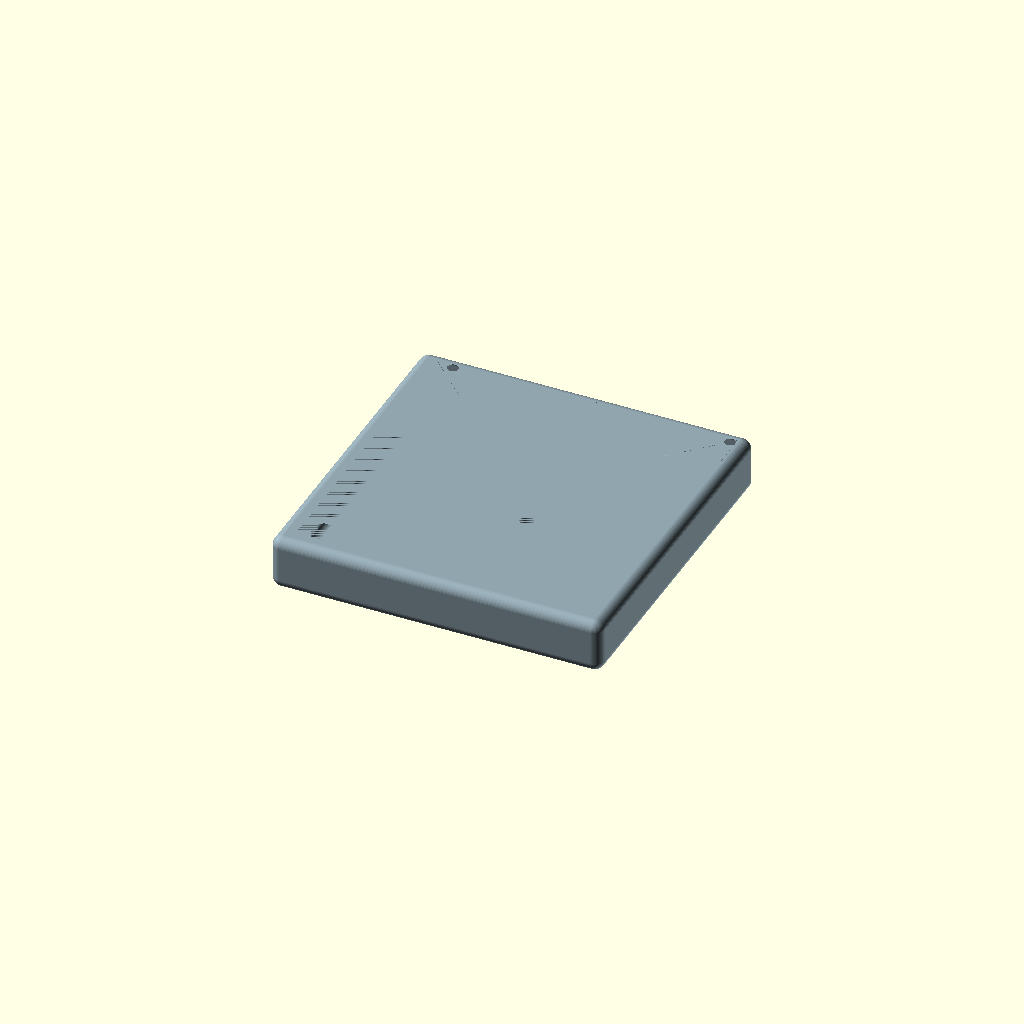
Cell 1: rendered with the file's own defaults.
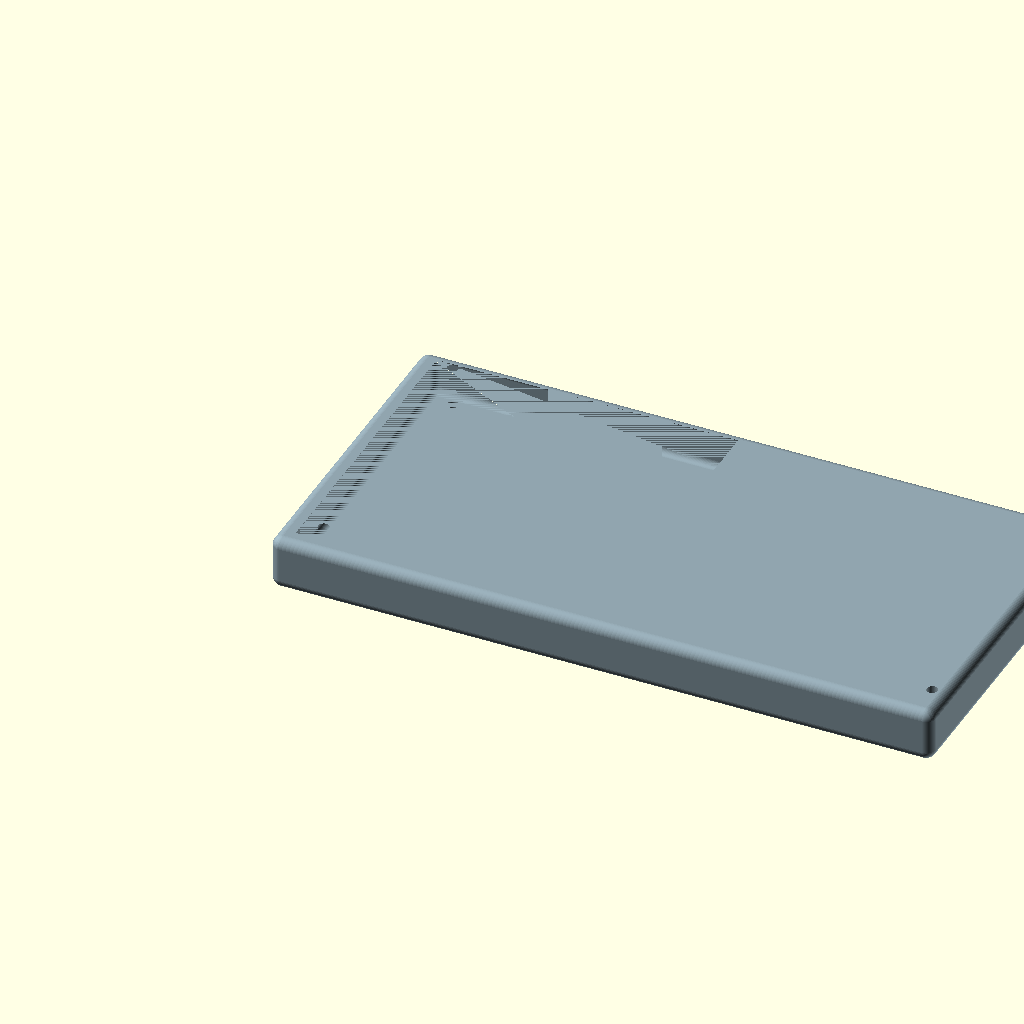
Cell 2: cell_width = 196 (everything else at default).
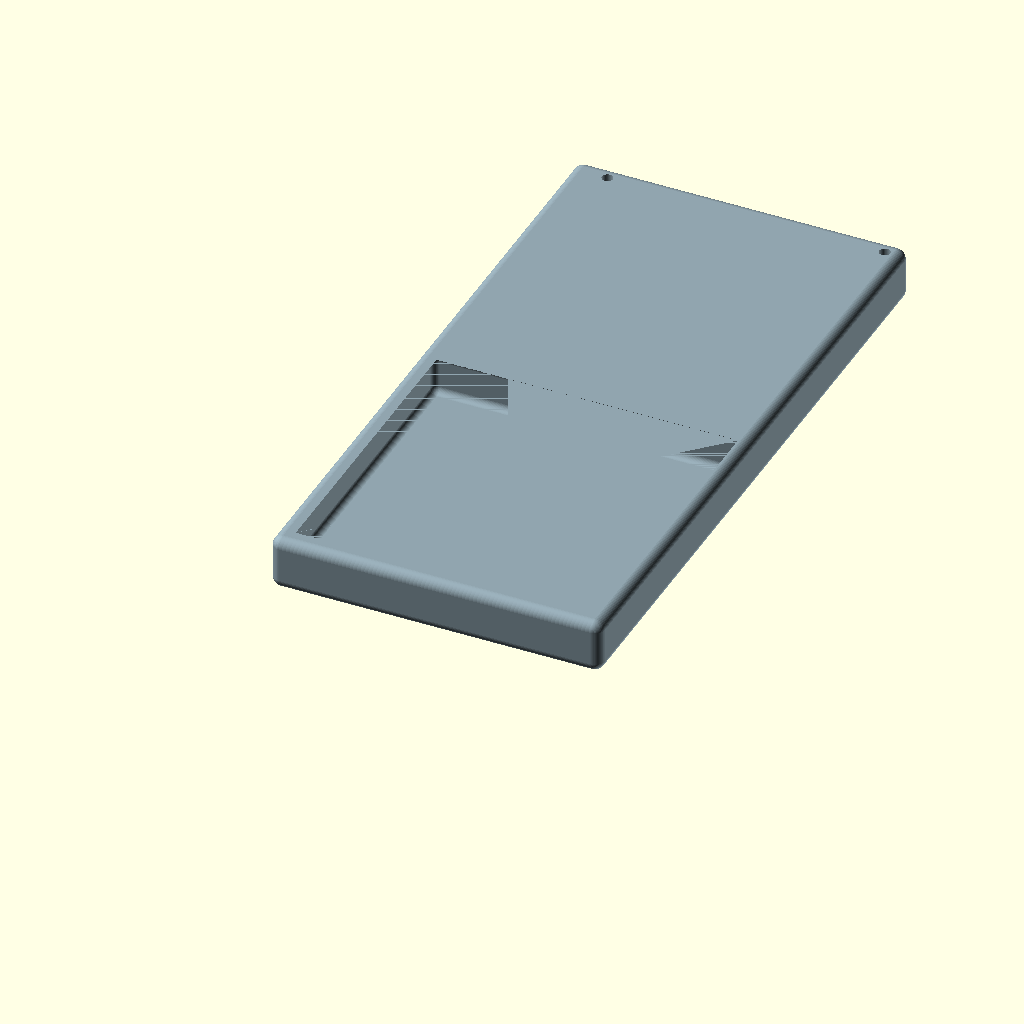
Cell 3: cell_depth = 196 (everything else at default).
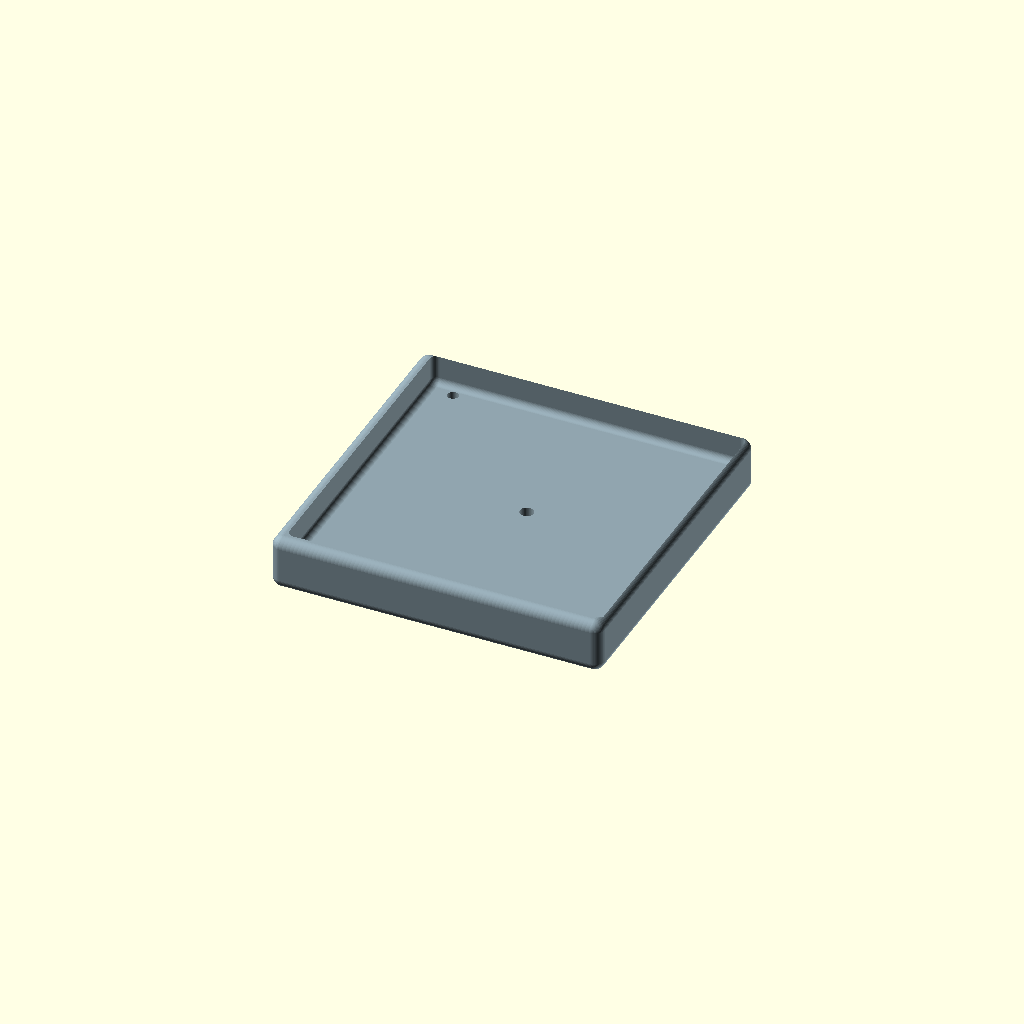
Cell 4: bottom_thickness = 6 (everything else at default).
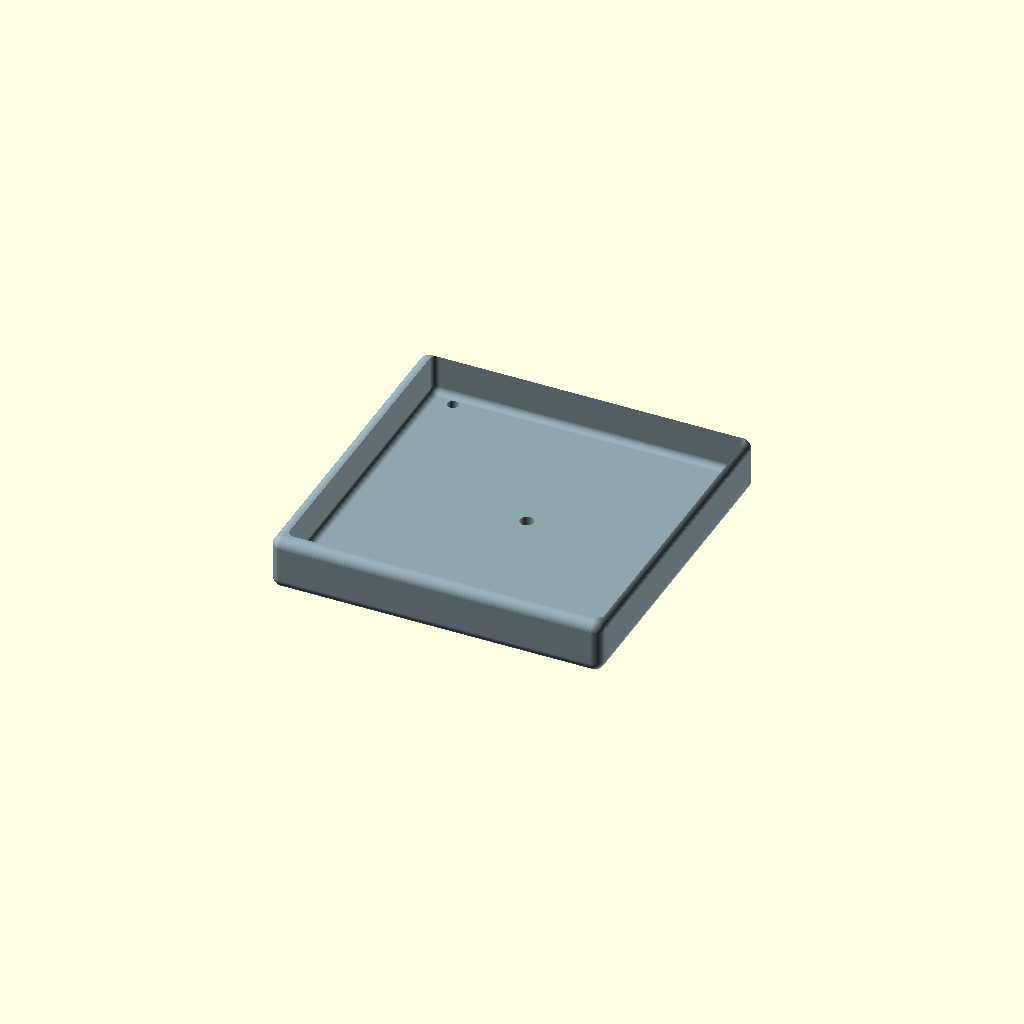
Cell 5 — wall_height set to 20, the other parameters unchanged.
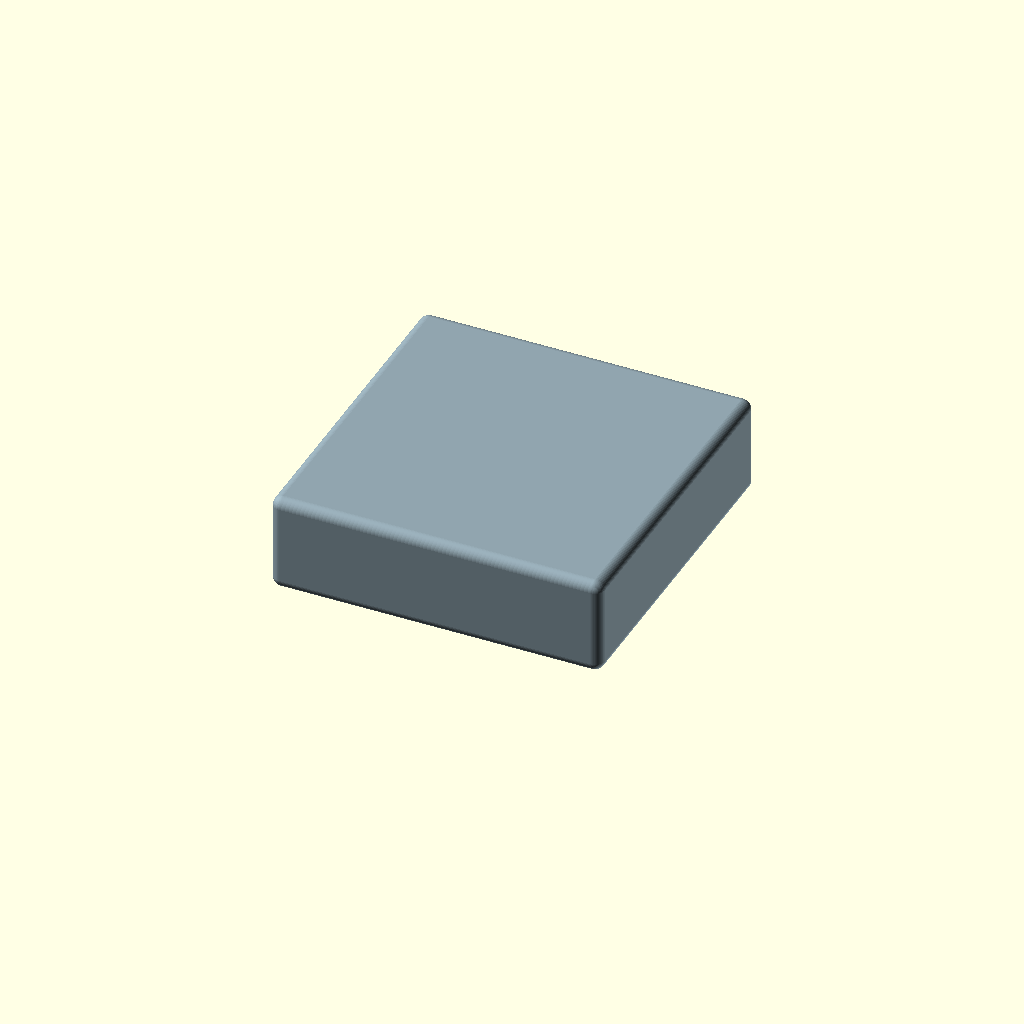
Cell 6 — total_height set to 26, the other parameters unchanged.
One fixed orthographic camera (rotation 55°, 0°, 25°; colour scheme Cornfield) for every cell.
OpenSCAD source file cad/single_cell.scad:
// ====================================================================
// Single Air Cell - HOLE-CAVITY OVERLAP FIXED
// ====================================================================
// FIX: hole_offset changed from 6mm to 8mm to prevent overlap with
//      the R2mm rounded cavity corners.
//
// EXPLANATION OF THE BUG:
//   - Original spec: holes 6mm from edge + cavity R2mm + wall 2.5mm
//   - At hole position (6, 6) with mount radius 1.6mm (M3):
//       * Distance to cavity corner fillet center (4.5, 4.5) = 2.12 mm
//       * Cavity curve at distance R=2 from fillet center
//       * Distance from (6, 6) to cavity curve = 2.12 - 2 = 0.12 mm
//       * Mount hole extends 1.6 mm from center
//       * => Mount hole OVERLAPS cavity by 1.48 mm !
//
//   - Fix: increase hole_offset to 8mm
//       * Distance to fillet center = sqrt(3.5^2 + 3.5^2) = 4.95 mm
//       * Distance from hole center to cavity curve = 4.95 - 2 = 2.95 mm
//       * Mount hole radius = 1.6 mm
//       * => Clearance = 2.95 - 1.6 = 1.35 mm (no overlap)
//
//   Note: spec said 6mm from edge, but 8mm is necessary to avoid overlap.
//   This small adjustment prevents holes from "piercing" into cavity wall.
//
// OVERALL DIMENSIONS:
//   - Outer: 98 x 98 x 16mm (with R3mm all corners from minkowski)
//   - Inner cavity: 93 x 93 x 10mm (R2mm corners)
//   - Wall thickness: 2.5 mm
//   - Silicone bag fits loosely: 90 x 90 mm
// ====================================================================

/* [Cell outer dimensions] */
cell_width = 98;
cell_depth = 98;

/* [Layer thicknesses] */
bottom_thickness = 3;
wall_height = 10;
total_height = 13;

/* [Cavity dimensions] */
cavity_width = 93;
cavity_depth = 93;
wall_thickness = 2.5;

/* [Hole positions - SYMMETRIC around cell center] */
center_x = cell_width / 2;     // = 49
center_y = cell_depth / 2;     // = 49

// Hole offset increased from 6 to 8 to avoid cavity overlap
hole_offset = 8;  // CHANGED: was 6, now 8

/* [Mounting holes (4 corners)] */
mount_d = 3.2;
mount_positions = [
    [hole_offset, hole_offset],
    [hole_offset, cell_depth - hole_offset],
    [cell_width - hole_offset, hole_offset],
    [cell_width - hole_offset, cell_depth - hole_offset]
];

/* [Counterbore] */
counterbore_d = 6;
counterbore_depth = 2;

/* [Air inlet (at center)] */
air_inlet_d = 4;
air_inlet_pos = [center_x, center_y];

/* [Fillets] */
top_edge_radius = 3;
inner_corner_radius = 2;

/* [Render] */
$fn = 64;

// ====================================================================
// CELL ASSEMBLY
// ====================================================================
module cell_assembly() {
    color("#90A4AE")
    difference() {
        // ===== OUTER BODY =====
        minkowski() {
            cube([cell_width - 2*top_edge_radius,
                  cell_depth - 2*top_edge_radius,
                  total_height - top_edge_radius]);
            sphere(r=top_edge_radius);
        }
        
        // ===== INNER CAVITY =====
        translate([wall_thickness, wall_thickness, bottom_thickness])
        minkowski() {
            cube([cavity_width - 2*inner_corner_radius,
                  cavity_depth - 2*inner_corner_radius,
                  wall_height - inner_corner_radius]);
            sphere(r=inner_corner_radius);
        }
        
        // ===== 4 M3 MOUNT HOLES (at 4 corners, 8mm from edge) =====
        for (pos = mount_positions) {
            translate([pos[0], pos[1], -5])
                cylinder(d=mount_d, h=20);
        }
        
        // ===== 4 COUNTERBORES =====
        for (pos = mount_positions) {
            translate([pos[0], pos[1], -5])
                cylinder(d=counterbore_d, h=counterbore_depth);
        }
        
        // ===== AIR INLET (at center) =====
        translate([air_inlet_pos[0], air_inlet_pos[1], -5])
            cylinder(d=air_inlet_d, h=10);
    }
}

// ====================================================================
// TOP-LEVEL RENDER
// ====================================================================
cell_assembly();

// ====================================================================
// ECHO: Verify all 4 distances + clearance from cavity
// ====================================================================
echo(str("=== HOLE POSITION + CLEARANCE VERIFICATION ==="));
echo(str("Cell size: ", cell_width, " x ", cell_depth));
echo(str("Hole offset from edge: ", hole_offset, " mm"));
echo(str("Wall thickness: ", wall_thickness, " mm"));
echo(str("Cavity corner radius (R): ", inner_corner_radius, " mm"));
echo(str("Mount hole diameter: ", mount_d, " mm (radius ", mount_d/2, " mm)"));

// Mount hole positions
echo(str("--- Mount holes ---"));
labels = ["BL", "TL", "BR", "TR"];
for (i = [0:3]) {
    pos = mount_positions[i];
    label = labels[i];
    echo(str(label, ": (", pos[0], ", ", pos[1], ")"));
}

// Calculate clearance from cavity curve for each mount hole
echo(str("--- Clearance from cavity curve ---"));
cavity_fillet_center_x = wall_thickness + inner_corner_radius;  // 4.5
cavity_fillet_center_y = wall_thickness + inner_corner_radius;  // 4.5
mount_radius = mount_d / 2;
for (i = [0:3]) {
    pos = mount_positions[i];
    label = labels[i];
    // Distance from mount hole center to nearest cavity corner fillet center
    dx = abs(pos[0] - cavity_fillet_center_x);
    dy = abs(pos[1] - cavity_fillet_center_y);
    dist_to_fillet_center = sqrt(dx*dx + dy*dy);
    dist_to_cavity_curve = dist_to_fillet_center - inner_corner_radius;
    clearance = dist_to_cavity_curve - mount_radius;
    echo(str(label, " clearance from cavity: ", clearance, " mm ",
            (clearance > 0) ? "(OK)" : "(OVERLAP!)"));
}
Parameter table extracted from the source (name, type, default, range or options):
cell_width: number, default 98
cell_depth: number, default 98
bottom_thickness: number, default 3
wall_height: number, default 10
total_height: number, default 13
cavity_width: number, default 93
cavity_depth: number, default 93
wall_thickness: number, default 2.5
hole_offset: number, default 8
mount_d: number, default 3.2
counterbore_d: number, default 6
counterbore_depth: number, default 2
air_inlet_d: number, default 4
top_edge_radius: number, default 3
inner_corner_radius: number, default 2
